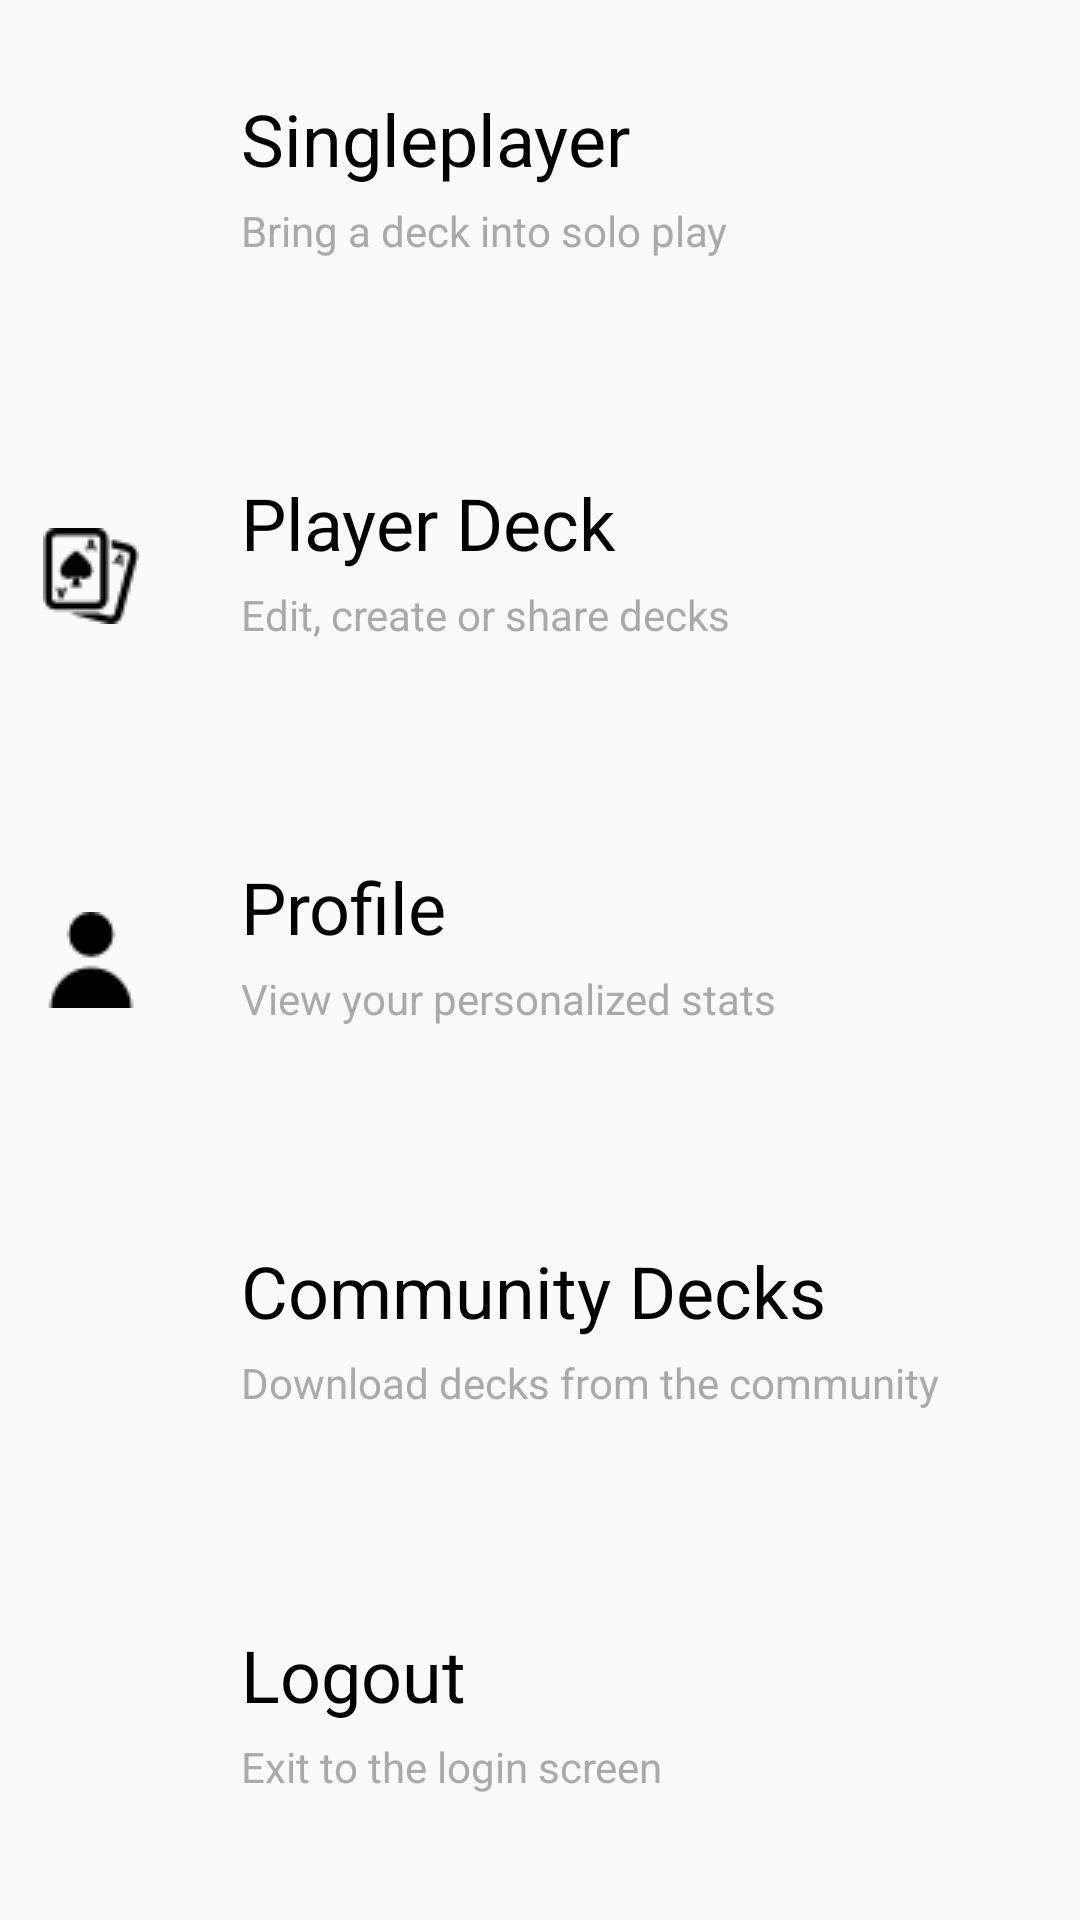

Layout XML and referenced resources for this Android screen:
<!-- AndroidManifest.xml: application theme AppTheme -->
<!-- res/layout/activity_menu.xml -->
<?xml version="1.0" encoding="utf-8"?>
<LinearLayout xmlns:android="http://schemas.android.com/apk/res/android"
    xmlns:app="http://schemas.android.com/apk/res-auto"
    xmlns:tools="http://schemas.android.com/tools"
    android:layout_width="match_parent"
    android:layout_height="match_parent"
    android:background="@color/whitebackground"
    android:orientation="vertical"
    tools:context="com.example.android.flashcards.MenuActivity">

    <LinearLayout
        android:id="@+id/singleplayerlayout"
        android:layout_width="match_parent"
        android:layout_height="wrap_content"
        android:layout_weight="1"
        android:clipChildren="false"
        android:divider="@android:color/transparent"
        android:orientation="horizontal">

        <ImageView
            android:layout_width="match_parent"
            android:layout_height="match_parent"
            android:layout_gravity="center_vertical|center_horizontal"
            android:layout_weight="1"
            android:background="@color/whitebackground"
            android:cropToPadding="true"
            android:scaleType="centerInside"
            app:srcCompat="@drawable/play" />

        <LinearLayout
            android:layout_width="match_parent"
            android:layout_height="match_parent"
            android:layout_marginBottom="-40dp"
            android:layout_weight=".2"
            android:orientation="vertical">

            <TextView
                android:layout_width="match_parent"
                android:layout_height="match_parent"
                android:layout_gravity="bottom"
                android:layout_weight="1.5"
                android:paddingLeft="20dp"
                android:paddingStart="20dp"
                android:paddingTop="30dp"
                android:text="@string/menu_singleplayer"
                android:textColor="@android:color/black"
                android:textSize="24sp" />

            <TextView
                android:layout_width="match_parent"
                android:layout_height="match_parent"
                android:layout_weight="1"
                android:gravity="start"
                android:paddingLeft="20dp"
                android:text="@string/menu_singleplayerdesc"
                android:textAlignment="textStart"
                android:textAllCaps="false"
                android:textColor="@android:color/darker_gray"
                android:textSize="14sp" />
        </LinearLayout>

    </LinearLayout>

    <LinearLayout
        android:id="@+id/decklayout"
        android:layout_width="match_parent"
        android:layout_height="wrap_content"
        android:layout_weight="1"
        android:clipChildren="false"
        android:divider="@android:color/transparent"
        android:orientation="horizontal">

        <ImageView
            android:layout_width="match_parent"
            android:layout_height="match_parent"
            android:layout_gravity="center_vertical|center_horizontal"
            android:layout_weight="1"
            android:adjustViewBounds="false"
            android:background="@color/whitebackground"
            android:cropToPadding="true"
            android:scaleType="centerInside"
            app:srcCompat="@drawable/deck" />

        <LinearLayout
            android:layout_width="match_parent"
            android:layout_height="match_parent"
            android:layout_marginBottom="-40dp"
            android:layout_weight=".2"
            android:orientation="vertical">

            <TextView
                android:layout_width="match_parent"
                android:layout_height="match_parent"
                android:layout_gravity="bottom"
                android:layout_weight="1.5"
                android:paddingLeft="20dp"
                android:paddingStart="20dp"
                android:paddingTop="30dp"
                android:text="@string/menu_deckedit"
                android:textColor="@android:color/black"
                android:textSize="24sp" />

            <TextView
                android:layout_width="match_parent"
                android:layout_height="match_parent"
                android:layout_weight="1"
                android:gravity="start"
                android:paddingLeft="20dp"
                android:text="@string/menu_deckeditdesc"
                android:textAlignment="textStart"
                android:textAllCaps="false"
                android:textColor="@android:color/darker_gray"
                android:textSize="14sp" />
        </LinearLayout>

    </LinearLayout>

    <LinearLayout
        android:id="@+id/profilelayout"
        android:layout_width="match_parent"
        android:layout_height="wrap_content"
        android:layout_weight="1"
        android:clipChildren="false"
        android:divider="@android:color/transparent"
        android:orientation="horizontal">

        <ImageView
            android:layout_width="match_parent"
            android:layout_height="match_parent"
            android:layout_gravity="center_vertical|center_horizontal"
            android:layout_weight="1"
            android:background="@color/whitebackground"
            android:cropToPadding="true"
            android:scaleType="centerInside"
            app:srcCompat="@drawable/profile" />

        <LinearLayout
            android:layout_width="match_parent"
            android:layout_height="match_parent"
            android:layout_marginBottom="-40dp"
            android:layout_weight=".2"
            android:orientation="vertical">

            <TextView
                android:layout_width="match_parent"
                android:layout_height="match_parent"
                android:layout_gravity="bottom"
                android:layout_weight="1.5"
                android:paddingLeft="20dp"
                android:paddingStart="20dp"
                android:paddingTop="30dp"
                android:text="@string/menu_profile"
                android:textColor="@android:color/black"
                android:textSize="24sp" />

            <TextView
                android:layout_width="match_parent"
                android:layout_height="match_parent"
                android:layout_weight="1"
                android:gravity="start"
                android:paddingLeft="20dp"
                android:text="@string/menu_profiledesc"
                android:textAlignment="textStart"
                android:textAllCaps="false"
                android:textColor="@android:color/darker_gray"
                android:textSize="14sp" />
        </LinearLayout>

    </LinearLayout>

    <LinearLayout
        android:id="@+id/communitylayout"
        android:layout_width="match_parent"
        android:layout_height="wrap_content"
        android:layout_weight="1"
        android:clipChildren="false"
        android:divider="@android:color/transparent"
        android:orientation="horizontal">

        <ImageView
            android:layout_width="match_parent"
            android:layout_height="match_parent"
            android:layout_gravity="center_vertical|center_horizontal"
            android:layout_weight="1"
            android:background="@color/whitebackground"
            android:cropToPadding="true"
            android:scaleType="centerInside"
            app:srcCompat="@drawable/download" />

        <LinearLayout
            android:layout_width="match_parent"
            android:layout_height="match_parent"
            android:layout_marginBottom="-40dp"
            android:layout_weight=".2"
            android:orientation="vertical">

            <TextView
                android:layout_width="match_parent"
                android:layout_height="match_parent"
                android:layout_gravity="bottom"
                android:layout_weight="1.5"
                android:paddingLeft="20dp"
                android:paddingStart="20dp"
                android:paddingTop="30dp"
                android:text="@string/menu_community"
                android:textColor="@android:color/black"
                android:textSize="24sp" />

            <TextView
                android:layout_width="match_parent"
                android:layout_height="match_parent"
                android:layout_weight="1"
                android:gravity="start"
                android:paddingLeft="20dp"
                android:text="@string/menu_communitydesc"
                android:textAlignment="textStart"
                android:textAllCaps="false"
                android:textColor="@android:color/darker_gray"
                android:textSize="14sp" />
        </LinearLayout>

    </LinearLayout>

    <LinearLayout
        android:id="@+id/logoutlayout"
        android:layout_width="match_parent"
        android:layout_height="wrap_content"
        android:layout_weight="1"
        android:clipChildren="false"
        android:divider="@android:color/transparent"
        android:orientation="horizontal">

        <ImageView
            android:layout_width="match_parent"
            android:layout_height="match_parent"
            android:layout_gravity="center_vertical|center_horizontal"
            android:layout_weight="1"
            android:background="@color/whitebackground"
            android:divider="@android:color/transparent"
            android:scaleType="centerInside"
            app:srcCompat="@drawable/logout" />

        <LinearLayout
            android:layout_width="match_parent"
            android:layout_height="match_parent"
            android:layout_marginBottom="-40dp"
            android:layout_weight=".2"
            android:orientation="vertical">

            <TextView
                android:layout_width="match_parent"
                android:layout_height="match_parent"
                android:layout_gravity="bottom"
                android:layout_weight="1.5"
                android:paddingLeft="20dp"
                android:paddingStart="20dp"
                android:paddingTop="30dp"
                android:text="@string/menu_logout"
                android:textColor="@android:color/black"
                android:textSize="24sp" />

            <TextView
                android:layout_width="match_parent"
                android:layout_height="match_parent"
                android:layout_weight="1"
                android:gravity="start"
                android:paddingLeft="20dp"
                android:text="@string/menu_logoutdesc"
                android:textAlignment="textStart"
                android:textAllCaps="false"
                android:textColor="@android:color/darker_gray"
                android:textSize="14sp" />
        </LinearLayout>

    </LinearLayout>

</LinearLayout>
<!-- resources referenced by this layout -->
<resources>
  <color name="whitebackground">#fafafa</color>
  <!-- drawable deck: png bitmap (drawable-v24, 1252 bytes) -->
  <!-- drawable profile: png bitmap (drawable-v24, 550 bytes) -->
  <string name="menu_community">Community Decks</string>
  <string name="menu_communitydesc">Download decks from the community</string>
  <string name="menu_deckedit">Player Deck</string>
  <string name="menu_deckeditdesc">Edit, create or share decks</string>
  <string name="menu_logout">Logout</string>
  <string name="menu_logoutdesc">Exit to the login screen</string>
  <string name="menu_profile">Profile</string>
  <string name="menu_profiledesc">View your personalized stats</string>
  <string name="menu_singleplayer">Singleplayer</string>
  <string name="menu_singleplayerdesc">Bring a deck into solo play</string>
  <style parent="Theme.AppCompat.Light.DarkActionBar" name="AppTheme">
  
      
  
  
      <item name="colorPrimaryDark">@android:color/background_dark</item>
  
      <item name="colorAccent">@color/colorAccent</item>
  
      <item name="android:colorForeground">@android:color/white</item>
  
      <item name="android:colorBackground">@android:color/white</item>
  
      <item name="android:textColorPrimary">@android:color/black</item>
  
  </style>
  
  
      -
  <color name="colorAccent">#1c1c1c</color>
</resources>
